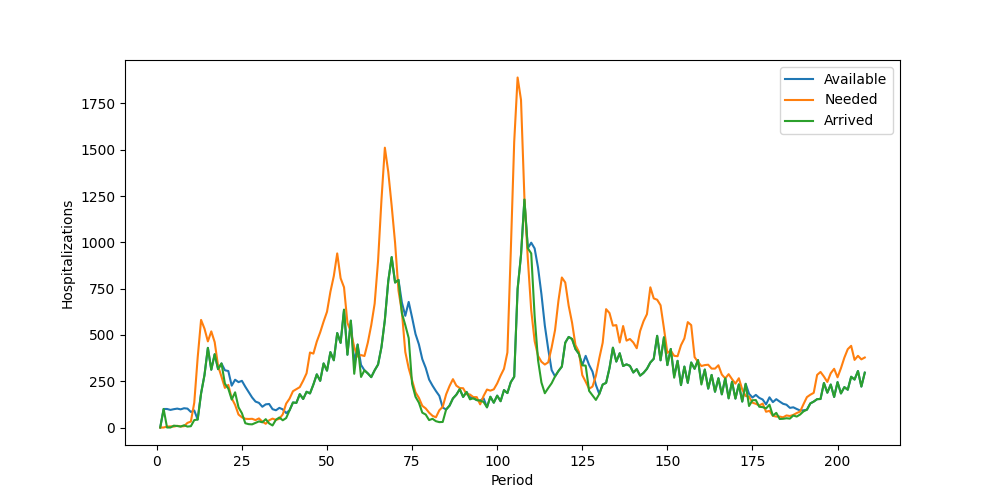

The data file committed next to this chart (first rows):
Period, Inventory, Arrived, Available, Needed, Succeeded, Failed, Lost
1, 0, 0, 0, 0, 0, 0, 0
2, 0, 100, 100, 0, 0, 0, 0
3, 100, 0, 100, 5, 5, 0, 0
4, 95, 0, 95, 6, 6, 0, 0
5, 89, 10, 99, 5, 5, 0, 0
6, 94, 8, 102, 9, 9, 0, 0
7, 93, 5, 98, 6, 6, 0, 0
8, 92, 12, 104, 7, 7, 0, 0
9, 97, 5, 102, 25, 25, 0, 0
10, 77, 7, 84, 32, 32, 0, 0
11, 52, 40, 92, 134, 92, 42, 0
12, 0, 43, 43, 377, 43, 334, 0
13, 0, 184, 184, 581, 184, 397, 0
14, 0, 283, 283, 534, 283, 251, 0
15, 0, 430, 430, 465, 430, 35, 0
16, 0, 312, 312, 519, 312, 207, 0
17, 0, 396, 396, 461, 396, 65, 0
18, 0, 315, 315, 332, 315, 17, 0
19, 0, 346, 346, 274, 274, 0, 0
20, 72, 237, 309, 214, 214, 0, 0
21, 95, 210, 305, 230, 230, 0, 0
22, 75, 151, 226, 158, 158, 0, 0
23, 68, 190, 258, 122, 122, 0, 0
24, 136, 109, 245, 70, 70, 0, 0
25, 175, 77, 252, 55, 55, 0, 0
26, 197, 23, 220, 47, 47, 0, 0
27, 173, 18, 191, 46, 46, 0, 0
28, 145, 17, 162, 47, 47, 0, 0
29, 115, 25, 140, 40, 40, 0, 0
30, 100, 33, 133, 49, 49, 0, 0
31, 84, 28, 112, 32, 32, 0, 0
32, 80, 45, 125, 20, 20, 0, 0
33, 105, 22, 127, 39, 39, 0, 0
34, 88, 11, 99, 48, 48, 0, 0
35, 51, 42, 93, 41, 41, 0, 0
36, 52, 54, 106, 47, 47, 0, 0
37, 59, 39, 98, 71, 71, 0, 0
38, 27, 51, 78, 129, 78, 51, 0
39, 0, 93, 93, 156, 93, 63, 0
40, 0, 135, 135, 196, 135, 61, 0
41, 0, 133, 133, 207, 133, 74, 0
42, 0, 180, 180, 218, 180, 38, 0
43, 0, 154, 154, 253, 154, 99, 0
44, 0, 193, 193, 293, 193, 100, 0
45, 0, 184, 184, 405, 184, 221, 0
46, 0, 232, 232, 399, 232, 167, 0
47, 0, 287, 287, 464, 287, 177, 0
48, 0, 252, 252, 514, 252, 262, 0
49, 0, 346, 346, 572, 346, 226, 0
50, 0, 307, 307, 625, 307, 318, 0
51, 0, 407, 407, 733, 407, 326, 0
52, 0, 363, 363, 818, 363, 455, 0
53, 0, 510, 510, 940, 510, 430, 0
54, 0, 457, 457, 806, 457, 349, 0
55, 0, 636, 636, 757, 636, 121, 0
56, 0, 393, 393, 565, 393, 172, 0
57, 0, 577, 577, 518, 518, 0, 0
58, 59, 290, 349, 434, 349, 85, 0
59, 0, 448, 448, 383, 383, 0, 0
60, 65, 273, 338, 391, 338, 53, 0
... 148 more rows
